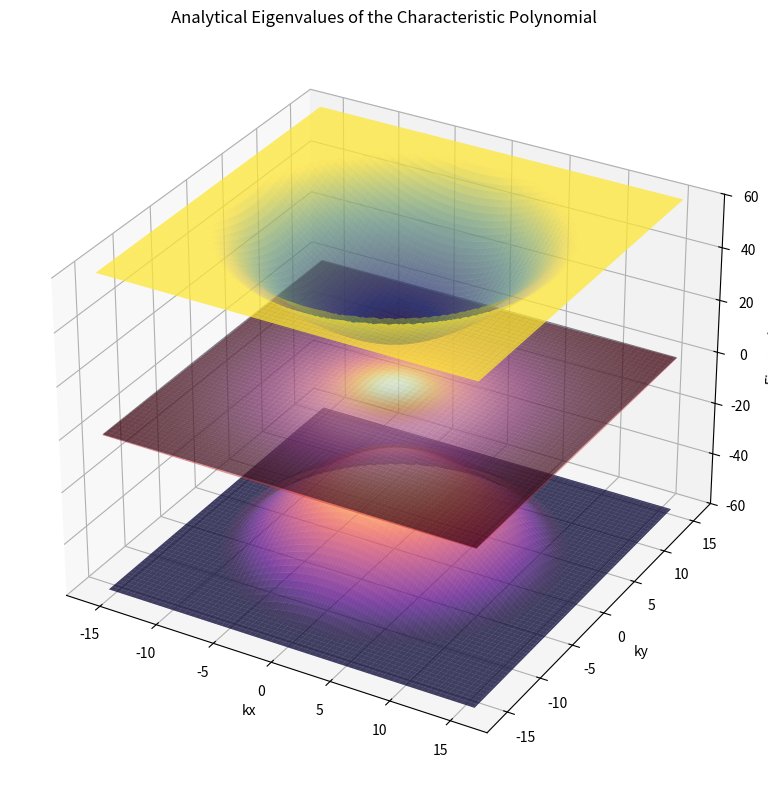

Reproduce this figure in Python.
import numpy as np
import matplotlib.pyplot as plt
from mpl_toolkits.mplot3d import Axes3D
import cmath

# Constants
nu_star = -4.303  # Adjust as needed
nu_star_prime = 1.622  # Adjust as needed
nu_star_prime_prime = nu_star_prime / 10  # Adjust as needed
lambda_val = 0.03  # Adjust as needed
M = 3.697  # Adjust as needed
gamma = -24.75
z_limit = 60  # Set the z-axis limit

# Define parameters
mesh_spacing = 200
k_range = 5
k_max = k_range * np.pi  # Adjust based on the realistic Brillouin zone
kx = np.linspace(-k_max, k_max, mesh_spacing)
ky = np.linspace(-k_max, k_max, mesh_spacing)
kx, ky = np.meshgrid(kx, ky)
k = np.sqrt(kx**2 + ky**2)
theta = np.arctan2(ky, kx)

# Define the coefficients based on kx, ky, and other constants
def get_coefficients(k, theta):
    C = np.exp(-k**2 * lambda_val**2 / 2) * gamma
    D = np.exp(-k**2 * lambda_val**2 / 2) * nu_star_prime * k
    A = nu_star * k

    return A, C, D

# Define Q based on the coefficients
def compute_Q(A, C, M):
    return 9 * A**2 * M - 18 * C**2 * M + 2 * M**3 + cmath.sqrt(
        4 * (-3 * A**2 - 3 * C**2 - M**2)**3 + (9 * A**2 * M - 18 * C**2 * M + 2 * M**3)**2)

# Analytical solutions for eigenvalues
def analytical_eigenvalue_1(A, C, M, Q):
    return M / 3 - (2**(1/3) * (-3 * A**2 - 3 * C**2 - M**2)) / (
        3 * Q**(1/3)) + Q**(1/3) / (3 * 2**(1/3))

def analytical_eigenvalue_2(A, C, M, Q):
    return M / 3 + ((1 + 1j * np.sqrt(3)) * (-3 * A**2 - 3 * C**2 - M**2)) / (
        3 * 2**(2/3) * Q**(1/3)) - ((1 - 1j * np.sqrt(3)) * Q**(1/3)) / (6 * 2**(1/3))

def analytical_eigenvalue_3(A, C, M, Q):
    return M / 3 + ((1 - 1j * np.sqrt(3)) * (-3 * A**2 - 3 * C**2 - M**2)) / (
        3 * 2**(2/3) * Q**(1/3)) - ((1 + 1j * np.sqrt(3)) * Q**(1/3)) / (6 * 2**(1/3))

def analytical_eigenvalue_4(A, C, M, Q):
    return -M / 3 + (2**(1/3) * (-3 * (A**2 + C**2) - M**2)) / (
        3 * Q**(1/3)) - Q**(1/3) / (3 * 2**(1/3))

def analytical_eigenvalue_5(A, C, M, Q):
    return -M / 3 - ((1 + 1j * np.sqrt(3)) * (-3 * (A**2 + C**2) - M**2)) / (
        3 * 2**(2/3) * Q**(1/3)) + ((1 - 1j * np.sqrt(3)) * Q**(1/3)) / (6 * 2**(1/3))

def analytical_eigenvalue_6(A, C, M, Q):
    return -M / 3 - ((1 - 1j * np.sqrt(3)) * (-3 * (A**2 + C**2) - M**2)) / (
        3 * 2**(2/3) * Q**(1/3)) + ((1 + 1j * np.sqrt(3)) * Q**(1/3)) / (6 * 2**(1/3))

# Initialize arrays to store eigenvalues
eigenvalues = np.zeros((mesh_spacing, mesh_spacing, 6), dtype=complex)

for i in range(mesh_spacing):
    for j in range(mesh_spacing):
        k_ij = k[i, j]
        theta_ij = theta[i, j]
        A, C, D = get_coefficients(k_ij, theta_ij)
        Q = compute_Q(A, C, M)
        
        eigenvalues_1 = analytical_eigenvalue_1(A, C, M, Q)
        eigenvalues_2 = analytical_eigenvalue_2(A, C, M, Q)
        eigenvalues_3 = analytical_eigenvalue_3(A, C, M, Q)
        eigenvalues_4 = analytical_eigenvalue_4(A, C, M, Q)
        eigenvalues_5 = analytical_eigenvalue_5(A, C, M, Q)
        eigenvalues_6 = analytical_eigenvalue_6(A, C, M, Q)
        
        eigenvalues[i, j, :] = [eigenvalues_1, eigenvalues_2, eigenvalues_3, eigenvalues_4, eigenvalues_5, eigenvalues_6]

# Apply z-limit to the real part of the eigenvalues
eigenvalues_real = np.clip(np.real(eigenvalues), -z_limit, z_limit)

# Plot the eigenvalues in the same 3D plot
fig = plt.figure(figsize=(12, 8))
ax = fig.add_subplot(111, projection='3d')
stride_size = 3

# Plot all six sets of eigenvalues in the same plot
ax.plot_surface(kx, ky, eigenvalues_real[:, :, 0], cmap='viridis', alpha=0.5, rstride=stride_size, cstride=stride_size)
ax.plot_surface(kx, ky, eigenvalues_real[:, :, 1], cmap='plasma', alpha=0.5, rstride=stride_size, cstride=stride_size)
ax.plot_surface(kx, ky, eigenvalues_real[:, :, 2], cmap='inferno', alpha=0.5, rstride=stride_size, cstride=stride_size)
ax.plot_surface(kx, ky, eigenvalues_real[:, :, 3], cmap='magma', alpha=0.5, rstride=stride_size, cstride=stride_size)
ax.plot_surface(kx, ky, eigenvalues_real[:, :, 4], cmap='cividis', alpha=0.5, rstride=stride_size, cstride=stride_size)
ax.plot_surface(kx, ky, eigenvalues_real[:, :, 5], cmap='coolwarm', alpha=0.5, rstride=stride_size, cstride=stride_size)

ax.set_xlabel('kx')
ax.set_ylabel('ky')
ax.set_zlabel('Eigenvalues')
ax.set_zlim(-z_limit, z_limit)
plt.title('Analytical Eigenvalues of the Characteristic Polynomial')
plt.tight_layout()
plt.show()
